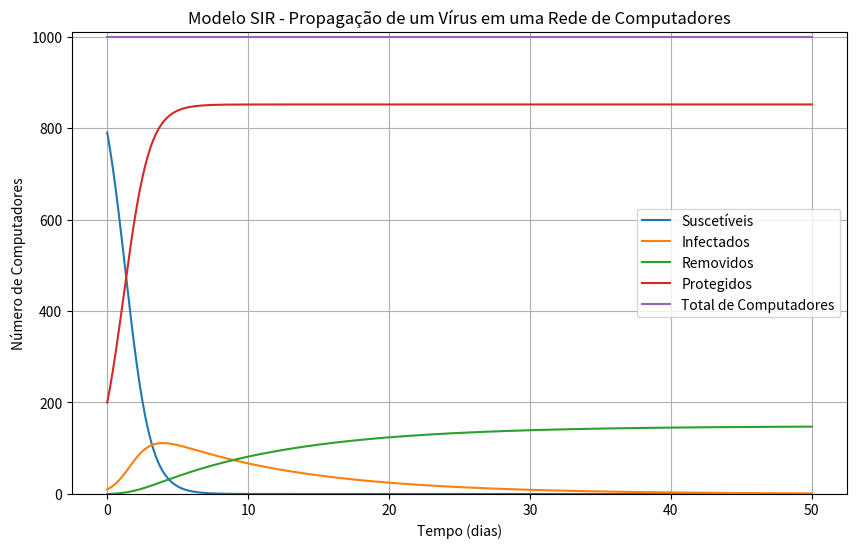

This figure's Python source:
"""
    O algoritmo aplica o modelo SIR para simular a propagação de um vírus em uma rede de computadores.
    
    Uma empresa possui uma rede de computadores interconectados. Em determinado momento, um vírus começa a se espalhar pela rede através de e-mails infectados e compartilhamento de arquivos.

    Esse modelo divide as máquinas em quatro categorias: Suscetíveis (S), Infectados (I), Removidos (R) e Protegidos (P).

    As equações que descrevem o modelo são as seguintes:

        dS/dt = -βSI - αSP
        dI/dt = βSI - γI
        dR/dt = γI
        dP/dt = αSP

    S(t): Computadores que ainda não foram infectados, mas podem ser.
    I(t): Computadores que foram infectados e estão propagando o vírus.
    R(t): Computadores que foram limpos ou formatados e não podem mais ser infectados.
    P(t): Computadores que possuem um antivírus atualizado e não podem ser infectados.
    N: Total de máquinas (N = S + I + R + P).
    β: Taxa de infecção do vírus através da interação entre computadores suscetíveis e infectados.
    α: Taxa de proteção, ou seja, a taxa com que computadores suscetíveis instalam um antivírus e se tornam protegidos.
    γ: Taxa de recuperação, isto é, a taxa com que computadores infectados são formatados ou limpos e passam para a categoria de removidos.
"""

import matplotlib.pyplot as plt
from numpy import linspace

N = 1000  # População total


def dSdt(s: float, i: float, p: float, beta: float, alpha: float) -> float:
    return -beta * s * i - alpha * s * p


def dIdt(s: float, i: float, p: float, beta: float, gamma: float) -> float:
    return beta * s * i - gamma * i


def dRdt(i: float, gamma: float) -> float:
    return gamma * i


def dPdt(s: float, p: float, alpha: float) -> float:
    return alpha * s * p


def runge_kutta_4_sir(s0: float, i0: float, r0: float, p0: float, beta: float, alpha: float, gamma: float, h: float, n: int) -> tuple[list[float]]:
    steps = int(n / h)

    s, i, r, p, total = [0] * steps, [0] * steps, [0] * steps, [0] * steps, [0] * steps
    t = linspace(0, n, steps)

    s[0], i[0], r[0], p[0], total[0] = s0, i0, r0, p0, s0 + i0 + r0 + p0

    for a in range(steps - 1):
        k1_s = h * dSdt(s[a], i[a], p[a], beta, alpha)
        k1_i = h * dIdt(s[a], i[a], p[a], beta, gamma)
        k1_r = h * dRdt(i[a], gamma)
        k1_p = h * dPdt(s[a], p[a], alpha)

        k2_s = h * dSdt(s[a] + k1_s/2, i[a] + k1_i/2, p[a] + k1_p/2, beta, alpha)
        k2_i = h * dIdt(s[a] + k1_s/2, i[a] + k1_i/2, p[a] + k1_p/2, beta, gamma)
        k2_r = h * dRdt(i[a] + k1_i/2, gamma)
        k2_p = h * dPdt(s[a] + k1_s/2, p[a] + k1_p/2, alpha)

        k3_s = h * dSdt(s[a] + k2_s/2, i[a] + k2_i/2, p[a] + k2_p/2, beta, alpha)
        k3_i = h * dIdt(s[a] + k2_s/2, i[a] + k2_i/2, p[a] + k2_p/2, beta, gamma)
        k3_r = h * dRdt(i[a] + k2_i/2, gamma)
        k3_p = h * dPdt(s[a] + k2_s/2, p[a] + k2_p/2, alpha)

        k4_s = h * dSdt(s[a] + k3_s, i[a] + k3_i, p[a] + k3_p, beta, alpha)
        k4_i = h * dIdt(s[a] + k3_s, i[a] + k3_i, p[a] + k3_p, beta, gamma)
        k4_r = h * dRdt(i[a] + k3_i, gamma)
        k4_p = h * dPdt(s[a] + k3_s, p[a] + k3_p, alpha)

        s[a + 1] = s[a] + (k1_s + 2*k2_s + 2*k3_s + k4_s) / 6
        i[a + 1] = i[a] + (k1_i + 2*k2_i + 2*k3_i + k4_i) / 6
        r[a + 1] = r[a] + (k1_r + 2*k2_r + 2*k3_r + k4_r) / 6
        p[a + 1] = p[a] + (k1_p + 2*k2_p + 2*k3_p + k4_p) / 6
        total[a + 1] = s[a + 1] + i[a + 1] + r[a + 1] + p[a + 1]

    return s, i, r, p, t, total


def main() -> None:
    i0 = 10
    r0 = 0
    p0 = 200
    s0 = N - i0 - r0 - p0
    beta = 0.002
    alpha = 0.001
    gamma = 0.1
    h = 0.1
    n = 50

    s, i, r, p, t, total = runge_kutta_4_sir(s0, i0, r0, p0, beta, alpha, gamma, h, n)

    plt.figure(figsize=(10,6))
    plt.plot(t, s, label='Suscetíveis')
    plt.plot(t, i, label='Infectados')
    plt.plot(t, r, label='Removidos')
    plt.plot(t, p, label='Protegidos')
    plt.plot(t, total, label='Total de Computadores')
    
    plt.title('Modelo SIR - Propagação de um Vírus em uma Rede de Computadores')
    plt.xlabel('Tempo (dias)')
    plt.ylabel('Número de Computadores')
    
    plt.ylim(0, N + 10)
    
    plt.grid()
    plt.legend()

    plt.show()


if __name__ == "__main__":
    main()
